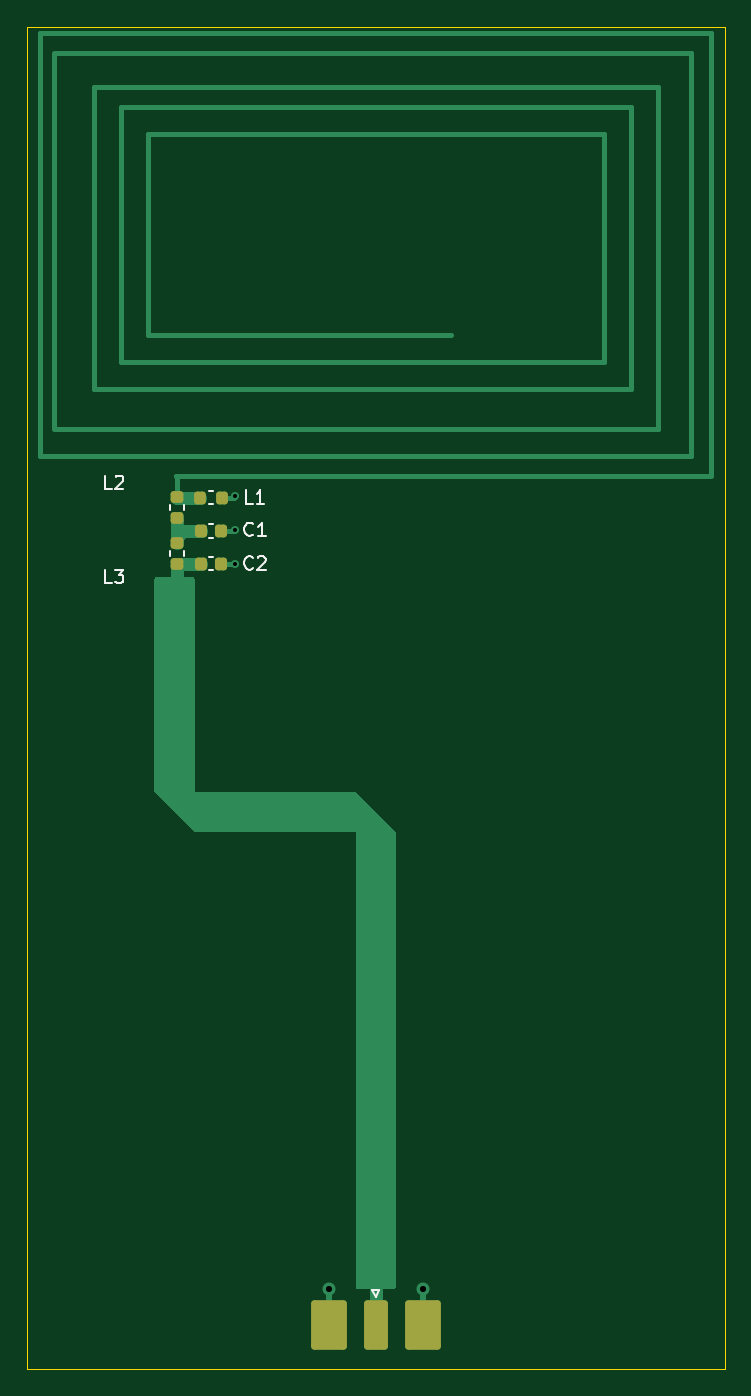
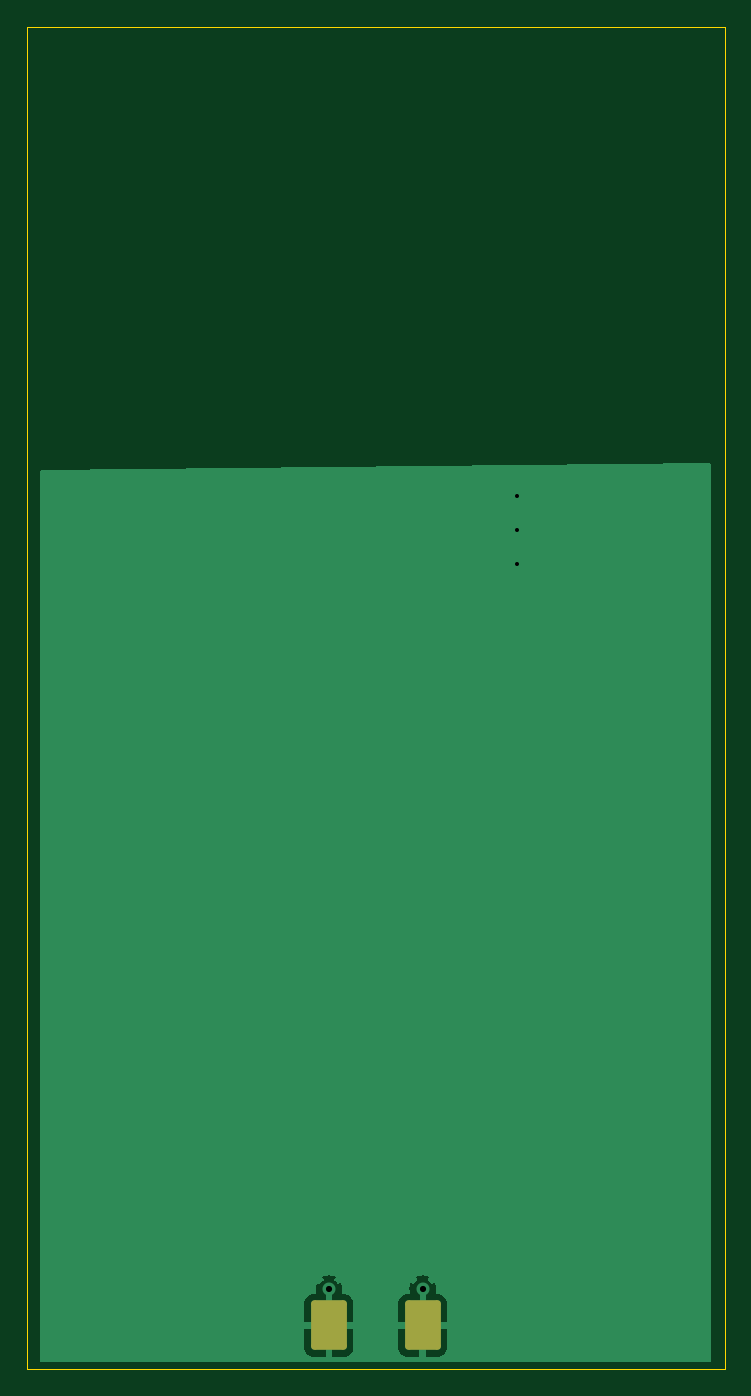
Circuit board: 11 layer files. Board 52.0 x 100.0 mm.
- bottom_copper: pcb_antenna-B_Cu.gbr (9659 bytes)
- bottom_mask: pcb_antenna-B_Mask.gbr (1182 bytes)
- paste: pcb_antenna-B_Paste.gbr (1177 bytes)
- bottom_silk: pcb_antenna-B_Silkscreen.gbr (455 bytes)
- outline: pcb_antenna-Edge_Cuts.gbr (684 bytes)
- top_copper: pcb_antenna-F_Cu.gbr (5935 bytes)
- top_mask: pcb_antenna-F_Mask.gbr (1983 bytes)
- paste: pcb_antenna-F_Paste.gbr (1978 bytes)
- top_silk: pcb_antenna-F_Silkscreen.gbr (5145 bytes)
- drill: pcb_antenna-NPTH.drl (265 bytes)
- drill: pcb_antenna-PTH.drl (456 bytes)

=== bottom_copper: pcb_antenna-B_Cu.gbr (9659 bytes, source omitted) ===
=== bottom_mask: pcb_antenna-B_Mask.gbr (1182 bytes, source withheld) ===
=== paste: pcb_antenna-B_Paste.gbr (1177 bytes, source withheld) ===
=== bottom_silk: pcb_antenna-B_Silkscreen.gbr ===
%TF.GenerationSoftware,KiCad,Pcbnew,8.0.5*%
%TF.CreationDate,2025-03-27T12:09:55+00:00*%
%TF.ProjectId,pcb_antenna,7063625f-616e-4746-956e-6e612e6b6963,rev?*%
%TF.SameCoordinates,Original*%
%TF.FileFunction,Legend,Bot*%
%TF.FilePolarity,Positive*%
%FSLAX46Y46*%
G04 Gerber Fmt 4.6, Leading zero omitted, Abs format (unit mm)*
G04 Created by KiCad (PCBNEW 8.0.5) date 2025-03-27 12:09:55*
%MOMM*%
%LPD*%
G01*
G04 APERTURE LIST*
G04 APERTURE END LIST*
M02*

=== outline: pcb_antenna-Edge_Cuts.gbr ===
%TF.GenerationSoftware,KiCad,Pcbnew,8.0.5*%
%TF.CreationDate,2025-03-27T12:09:55+00:00*%
%TF.ProjectId,pcb_antenna,7063625f-616e-4746-956e-6e612e6b6963,rev?*%
%TF.SameCoordinates,Original*%
%TF.FileFunction,Profile,NP*%
%FSLAX46Y46*%
G04 Gerber Fmt 4.6, Leading zero omitted, Abs format (unit mm)*
G04 Created by KiCad (PCBNEW 8.0.5) date 2025-03-27 12:09:55*
%MOMM*%
%LPD*%
G01*
G04 APERTURE LIST*
%TA.AperFunction,Profile*%
%ADD10C,0.050000*%
%TD*%
G04 APERTURE END LIST*
D10*
X126000000Y-165000000D02*
X74000000Y-165000000D01*
X126000000Y-65000000D02*
X126000000Y-165000000D01*
X74000000Y-65000000D02*
X126000000Y-65000000D01*
X74000000Y-165000000D02*
X74000000Y-65000000D01*
M02*

=== top_copper: pcb_antenna-F_Cu.gbr ===
%TF.GenerationSoftware,KiCad,Pcbnew,8.0.5*%
%TF.CreationDate,2025-03-27T12:09:55+00:00*%
%TF.ProjectId,pcb_antenna,7063625f-616e-4746-956e-6e612e6b6963,rev?*%
%TF.SameCoordinates,Original*%
%TF.FileFunction,Copper,L1,Top*%
%TF.FilePolarity,Positive*%
%FSLAX46Y46*%
G04 Gerber Fmt 4.6, Leading zero omitted, Abs format (unit mm)*
G04 Created by KiCad (PCBNEW 8.0.5) date 2025-03-27 12:09:55*
%MOMM*%
%LPD*%
G01*
G04 APERTURE LIST*
G04 Aperture macros list*
%AMRoundRect*
0 Rectangle with rounded corners*
0 $1 Rounding radius*
0 $2 $3 $4 $5 $6 $7 $8 $9 X,Y pos of 4 corners*
0 Add a 4 corners polygon primitive as box body*
4,1,4,$2,$3,$4,$5,$6,$7,$8,$9,$2,$3,0*
0 Add four circle primitives for the rounded corners*
1,1,$1+$1,$2,$3*
1,1,$1+$1,$4,$5*
1,1,$1+$1,$6,$7*
1,1,$1+$1,$8,$9*
0 Add four rect primitives between the rounded corners*
20,1,$1+$1,$2,$3,$4,$5,0*
20,1,$1+$1,$4,$5,$6,$7,0*
20,1,$1+$1,$6,$7,$8,$9,0*
20,1,$1+$1,$8,$9,$2,$3,0*%
G04 Aperture macros list end*
%TA.AperFunction,EtchedComponent*%
%ADD10C,0.460000*%
%TD*%
%TA.AperFunction,SMDPad,CuDef*%
%ADD11RoundRect,0.218750X0.256250X-0.218750X0.256250X0.218750X-0.256250X0.218750X-0.256250X-0.218750X0*%
%TD*%
%TA.AperFunction,SMDPad,CuDef*%
%ADD12RoundRect,0.218750X-0.218750X-0.256250X0.218750X-0.256250X0.218750X0.256250X-0.218750X0.256250X0*%
%TD*%
%TA.AperFunction,SMDPad,CuDef*%
%ADD13RoundRect,0.250000X-0.640000X1.595000X-0.640000X-1.595000X0.640000X-1.595000X0.640000X1.595000X0*%
%TD*%
%TA.AperFunction,ComponentPad*%
%ADD14C,0.970000*%
%TD*%
%TA.AperFunction,SMDPad,CuDef*%
%ADD15RoundRect,0.250000X-1.082500X1.595000X-1.082500X-1.595000X1.082500X-1.595000X1.082500X1.595000X0*%
%TD*%
%TA.AperFunction,SMDPad,CuDef*%
%ADD16RoundRect,0.225000X-0.225000X-0.250000X0.225000X-0.250000X0.225000X0.250000X-0.225000X0.250000X0*%
%TD*%
%TA.AperFunction,ViaPad*%
%ADD17C,0.600000*%
%TD*%
%TA.AperFunction,Conductor*%
%ADD18C,1.000000*%
%TD*%
%TA.AperFunction,Conductor*%
%ADD19C,0.400000*%
%TD*%
G04 APERTURE END LIST*
D10*
%TO.C,J1*%
X103492500Y-161750000D02*
X103492500Y-159015000D01*
X96507500Y-161750000D02*
X96507500Y-159015000D01*
%TD*%
D11*
%TO.P,L3,1,1*%
%TO.N,OUT*%
X85169635Y-105047454D03*
%TO.P,L3,2,2*%
%TO.N,Net-(C1-Pad1)*%
X85169635Y-103472454D03*
%TD*%
%TO.P,L2,1,1*%
%TO.N,Net-(C1-Pad1)*%
X85169635Y-101622454D03*
%TO.P,L2,2,2*%
%TO.N,Net-(AE1-A)*%
X85169635Y-100047454D03*
%TD*%
D12*
%TO.P,L1,1,1*%
%TO.N,Net-(AE1-A)*%
X86942249Y-100085024D03*
%TO.P,L1,2,2*%
%TO.N,GND*%
X88517249Y-100085024D03*
%TD*%
D13*
%TO.P,J1,1,In*%
%TO.N,OUT*%
X100000000Y-161750000D03*
D14*
%TO.P,J1,2,Ext*%
%TO.N,GND*%
X103492500Y-159015000D03*
X96507500Y-159015000D03*
D15*
X103492500Y-161750000D03*
X96507500Y-161750000D03*
%TD*%
D16*
%TO.P,C2,1*%
%TO.N,OUT*%
X86950000Y-105000000D03*
%TO.P,C2,2*%
%TO.N,GND*%
X88500000Y-105000000D03*
%TD*%
%TO.P,C1,1*%
%TO.N,Net-(C1-Pad1)*%
X86946125Y-102555941D03*
%TO.P,C1,2*%
%TO.N,GND*%
X88496125Y-102555941D03*
%TD*%
D17*
%TO.N,GND*%
X89500000Y-105000000D03*
X89500000Y-102500000D03*
X89500000Y-100000000D03*
%TD*%
D18*
%TO.N,OUT*%
X100000000Y-161750000D02*
X100000000Y-157500000D01*
X85169635Y-106330365D02*
X85000000Y-106500000D01*
X85169635Y-105047454D02*
X85169635Y-106330365D01*
D19*
%TO.N,Net-(AE1-A)*%
X85169635Y-100047454D02*
X85169635Y-98569635D01*
X85169635Y-98569635D02*
X85100000Y-98500000D01*
X121000000Y-95000000D02*
X121000000Y-69500000D01*
X119000000Y-92000000D02*
X119000000Y-71000000D01*
X121000000Y-69500000D02*
X79000000Y-69500000D01*
X79000000Y-69500000D02*
X79000000Y-92000000D01*
X76000000Y-95000000D02*
X121000000Y-95000000D01*
X79000000Y-92000000D02*
X119000000Y-92000000D01*
X81000000Y-71000000D02*
X81000000Y-90000000D01*
X117000000Y-73000000D02*
X83000000Y-73000000D01*
X119000000Y-71000000D02*
X81000000Y-71000000D01*
X81000000Y-90000000D02*
X117000000Y-90000000D01*
X117000000Y-90000000D02*
X117000000Y-73000000D01*
X75000000Y-97000000D02*
X123500000Y-97000000D01*
X125000000Y-98500000D02*
X125000000Y-65500000D01*
X125000000Y-65500000D02*
X75000000Y-65500000D01*
X85100000Y-98500000D02*
X124900000Y-98500000D01*
X75000000Y-65500000D02*
X75000000Y-97000000D01*
X83000000Y-88000000D02*
X105600000Y-88000000D01*
X123500000Y-97000000D02*
X123500000Y-67000000D01*
X123500000Y-67000000D02*
X76000000Y-67000000D01*
X76000000Y-67150000D02*
X76000000Y-94850000D01*
X83000000Y-73000000D02*
X83000000Y-88000000D01*
%TO.N,GND*%
X88500000Y-105000000D02*
X89500000Y-105000000D01*
X89444059Y-102555941D02*
X89500000Y-102500000D01*
X88496125Y-102555941D02*
X89444059Y-102555941D01*
X89414976Y-100085024D02*
X89500000Y-100000000D01*
X88517249Y-100085024D02*
X89414976Y-100085024D01*
D18*
%TO.N,OUT*%
X86950000Y-105000000D02*
X85217089Y-105000000D01*
X85217089Y-105000000D02*
X85169635Y-105047454D01*
%TO.N,Net-(C1-Pad1)*%
X85169635Y-101622454D02*
X85169635Y-103000000D01*
X85613694Y-102555941D02*
X85169635Y-103000000D01*
X85169635Y-103000000D02*
X85169635Y-103472454D01*
X86946125Y-102555941D02*
X85613694Y-102555941D01*
%TO.N,Net-(AE1-A)*%
X86942249Y-100085024D02*
X85207205Y-100085024D01*
X85207205Y-100085024D02*
X85169635Y-100047454D01*
%TD*%
%TA.AperFunction,Conductor*%
%TO.N,OUT*%
G36*
X86443039Y-106019685D02*
G01*
X86488794Y-106072489D01*
X86500000Y-106124000D01*
X86500000Y-122000000D01*
X98448638Y-122000000D01*
X98515677Y-122019685D01*
X98536319Y-122036319D01*
X101463681Y-124963681D01*
X101497166Y-125025004D01*
X101500000Y-125051362D01*
X101500000Y-158876000D01*
X101480315Y-158943039D01*
X101427511Y-158988794D01*
X101376000Y-159000000D01*
X98624000Y-159000000D01*
X98556961Y-158980315D01*
X98511206Y-158927511D01*
X98500000Y-158876000D01*
X98500000Y-125000000D01*
X86551362Y-125000000D01*
X86484323Y-124980315D01*
X86463681Y-124963681D01*
X83536319Y-122036319D01*
X83502834Y-121974996D01*
X83500000Y-121948638D01*
X83500000Y-106124000D01*
X83519685Y-106056961D01*
X83572489Y-106011206D01*
X83624000Y-106000000D01*
X86376000Y-106000000D01*
X86443039Y-106019685D01*
G37*
%TD.AperFunction*%
%TD*%
M02*

=== top_mask: pcb_antenna-F_Mask.gbr (1983 bytes, source withheld) ===
=== paste: pcb_antenna-F_Paste.gbr (1978 bytes, source withheld) ===
=== top_silk: pcb_antenna-F_Silkscreen.gbr ===
%TF.GenerationSoftware,KiCad,Pcbnew,8.0.5*%
%TF.CreationDate,2025-03-27T12:09:55+00:00*%
%TF.ProjectId,pcb_antenna,7063625f-616e-4746-956e-6e612e6b6963,rev?*%
%TF.SameCoordinates,Original*%
%TF.FileFunction,Legend,Top*%
%TF.FilePolarity,Positive*%
%FSLAX46Y46*%
G04 Gerber Fmt 4.6, Leading zero omitted, Abs format (unit mm)*
G04 Created by KiCad (PCBNEW 8.0.5) date 2025-03-27 12:09:55*
%MOMM*%
%LPD*%
G01*
G04 APERTURE LIST*
%ADD10C,0.150000*%
%ADD11C,0.120000*%
G04 APERTURE END LIST*
D10*
X80333333Y-106454819D02*
X79857143Y-106454819D01*
X79857143Y-106454819D02*
X79857143Y-105454819D01*
X80571429Y-105454819D02*
X81190476Y-105454819D01*
X81190476Y-105454819D02*
X80857143Y-105835771D01*
X80857143Y-105835771D02*
X81000000Y-105835771D01*
X81000000Y-105835771D02*
X81095238Y-105883390D01*
X81095238Y-105883390D02*
X81142857Y-105931009D01*
X81142857Y-105931009D02*
X81190476Y-106026247D01*
X81190476Y-106026247D02*
X81190476Y-106264342D01*
X81190476Y-106264342D02*
X81142857Y-106359580D01*
X81142857Y-106359580D02*
X81095238Y-106407200D01*
X81095238Y-106407200D02*
X81000000Y-106454819D01*
X81000000Y-106454819D02*
X80714286Y-106454819D01*
X80714286Y-106454819D02*
X80619048Y-106407200D01*
X80619048Y-106407200D02*
X80571429Y-106359580D01*
X80333333Y-99454819D02*
X79857143Y-99454819D01*
X79857143Y-99454819D02*
X79857143Y-98454819D01*
X80619048Y-98550057D02*
X80666667Y-98502438D01*
X80666667Y-98502438D02*
X80761905Y-98454819D01*
X80761905Y-98454819D02*
X81000000Y-98454819D01*
X81000000Y-98454819D02*
X81095238Y-98502438D01*
X81095238Y-98502438D02*
X81142857Y-98550057D01*
X81142857Y-98550057D02*
X81190476Y-98645295D01*
X81190476Y-98645295D02*
X81190476Y-98740533D01*
X81190476Y-98740533D02*
X81142857Y-98883390D01*
X81142857Y-98883390D02*
X80571429Y-99454819D01*
X80571429Y-99454819D02*
X81190476Y-99454819D01*
X90833333Y-100539843D02*
X90357143Y-100539843D01*
X90357143Y-100539843D02*
X90357143Y-99539843D01*
X91690476Y-100539843D02*
X91119048Y-100539843D01*
X91404762Y-100539843D02*
X91404762Y-99539843D01*
X91404762Y-99539843D02*
X91309524Y-99682700D01*
X91309524Y-99682700D02*
X91214286Y-99777938D01*
X91214286Y-99777938D02*
X91119048Y-99825557D01*
X90833333Y-105359580D02*
X90785714Y-105407200D01*
X90785714Y-105407200D02*
X90642857Y-105454819D01*
X90642857Y-105454819D02*
X90547619Y-105454819D01*
X90547619Y-105454819D02*
X90404762Y-105407200D01*
X90404762Y-105407200D02*
X90309524Y-105311961D01*
X90309524Y-105311961D02*
X90261905Y-105216723D01*
X90261905Y-105216723D02*
X90214286Y-105026247D01*
X90214286Y-105026247D02*
X90214286Y-104883390D01*
X90214286Y-104883390D02*
X90261905Y-104692914D01*
X90261905Y-104692914D02*
X90309524Y-104597676D01*
X90309524Y-104597676D02*
X90404762Y-104502438D01*
X90404762Y-104502438D02*
X90547619Y-104454819D01*
X90547619Y-104454819D02*
X90642857Y-104454819D01*
X90642857Y-104454819D02*
X90785714Y-104502438D01*
X90785714Y-104502438D02*
X90833333Y-104550057D01*
X91214286Y-104550057D02*
X91261905Y-104502438D01*
X91261905Y-104502438D02*
X91357143Y-104454819D01*
X91357143Y-104454819D02*
X91595238Y-104454819D01*
X91595238Y-104454819D02*
X91690476Y-104502438D01*
X91690476Y-104502438D02*
X91738095Y-104550057D01*
X91738095Y-104550057D02*
X91785714Y-104645295D01*
X91785714Y-104645295D02*
X91785714Y-104740533D01*
X91785714Y-104740533D02*
X91738095Y-104883390D01*
X91738095Y-104883390D02*
X91166667Y-105454819D01*
X91166667Y-105454819D02*
X91785714Y-105454819D01*
X90833333Y-102859580D02*
X90785714Y-102907200D01*
X90785714Y-102907200D02*
X90642857Y-102954819D01*
X90642857Y-102954819D02*
X90547619Y-102954819D01*
X90547619Y-102954819D02*
X90404762Y-102907200D01*
X90404762Y-102907200D02*
X90309524Y-102811961D01*
X90309524Y-102811961D02*
X90261905Y-102716723D01*
X90261905Y-102716723D02*
X90214286Y-102526247D01*
X90214286Y-102526247D02*
X90214286Y-102383390D01*
X90214286Y-102383390D02*
X90261905Y-102192914D01*
X90261905Y-102192914D02*
X90309524Y-102097676D01*
X90309524Y-102097676D02*
X90404762Y-102002438D01*
X90404762Y-102002438D02*
X90547619Y-101954819D01*
X90547619Y-101954819D02*
X90642857Y-101954819D01*
X90642857Y-101954819D02*
X90785714Y-102002438D01*
X90785714Y-102002438D02*
X90833333Y-102050057D01*
X91785714Y-102954819D02*
X91214286Y-102954819D01*
X91500000Y-102954819D02*
X91500000Y-101954819D01*
X91500000Y-101954819D02*
X91404762Y-102097676D01*
X91404762Y-102097676D02*
X91309524Y-102192914D01*
X91309524Y-102192914D02*
X91214286Y-102240533D01*
D11*
%TO.C,L3*%
X84659635Y-104422733D02*
X84659635Y-104097175D01*
X85679635Y-104422733D02*
X85679635Y-104097175D01*
%TO.C,L2*%
X84659635Y-100997733D02*
X84659635Y-100672175D01*
X85679635Y-100997733D02*
X85679635Y-100672175D01*
%TO.C,L1*%
X87566970Y-99575024D02*
X87892528Y-99575024D01*
X87566970Y-100595024D02*
X87892528Y-100595024D01*
%TO.C,J1*%
X100250000Y-159100000D02*
X99750000Y-159100000D01*
X99750000Y-159100000D02*
X100000000Y-159600000D01*
X100000000Y-159600000D02*
X100250000Y-159100000D01*
%TO.C,C2*%
X87584420Y-104490000D02*
X87865580Y-104490000D01*
X87584420Y-105510000D02*
X87865580Y-105510000D01*
%TO.C,C1*%
X87580545Y-102045941D02*
X87861705Y-102045941D01*
X87580545Y-103065941D02*
X87861705Y-103065941D01*
%TD*%
M02*

=== drill: pcb_antenna-NPTH.drl ===
M48
; DRILL file {KiCad 8.0.5} date 2025-03-27T12:09:59+0000
; FORMAT={-:-/ absolute / inch / decimal}
; #@! TF.CreationDate,2025-03-27T12:09:59+00:00
; #@! TF.GenerationSoftware,Kicad,Pcbnew,8.0.5
; #@! TF.FileFunction,NonPlated,1,2,NPTH
FMAT,2
INCH
%
G90
G05
M30

=== drill: pcb_antenna-PTH.drl ===
M48
; DRILL file {KiCad 8.0.5} date 2025-03-27T12:09:59+0000
; FORMAT={-:-/ absolute / inch / decimal}
; #@! TF.CreationDate,2025-03-27T12:09:59+00:00
; #@! TF.GenerationSoftware,Kicad,Pcbnew,8.0.5
; #@! TF.FileFunction,Plated,1,2,PTH
FMAT,2
INCH
; #@! TA.AperFunction,Plated,PTH,ViaDrill
T1C0.0118
; #@! TA.AperFunction,Plated,PTH,ComponentDrill
T2C0.0181
%
G90
G05
T1
X3.5236Y-3.937
X3.5236Y-4.0354
X3.5236Y-4.1339
T2
X3.7995Y-6.2604
X4.0745Y-6.2604
M30

